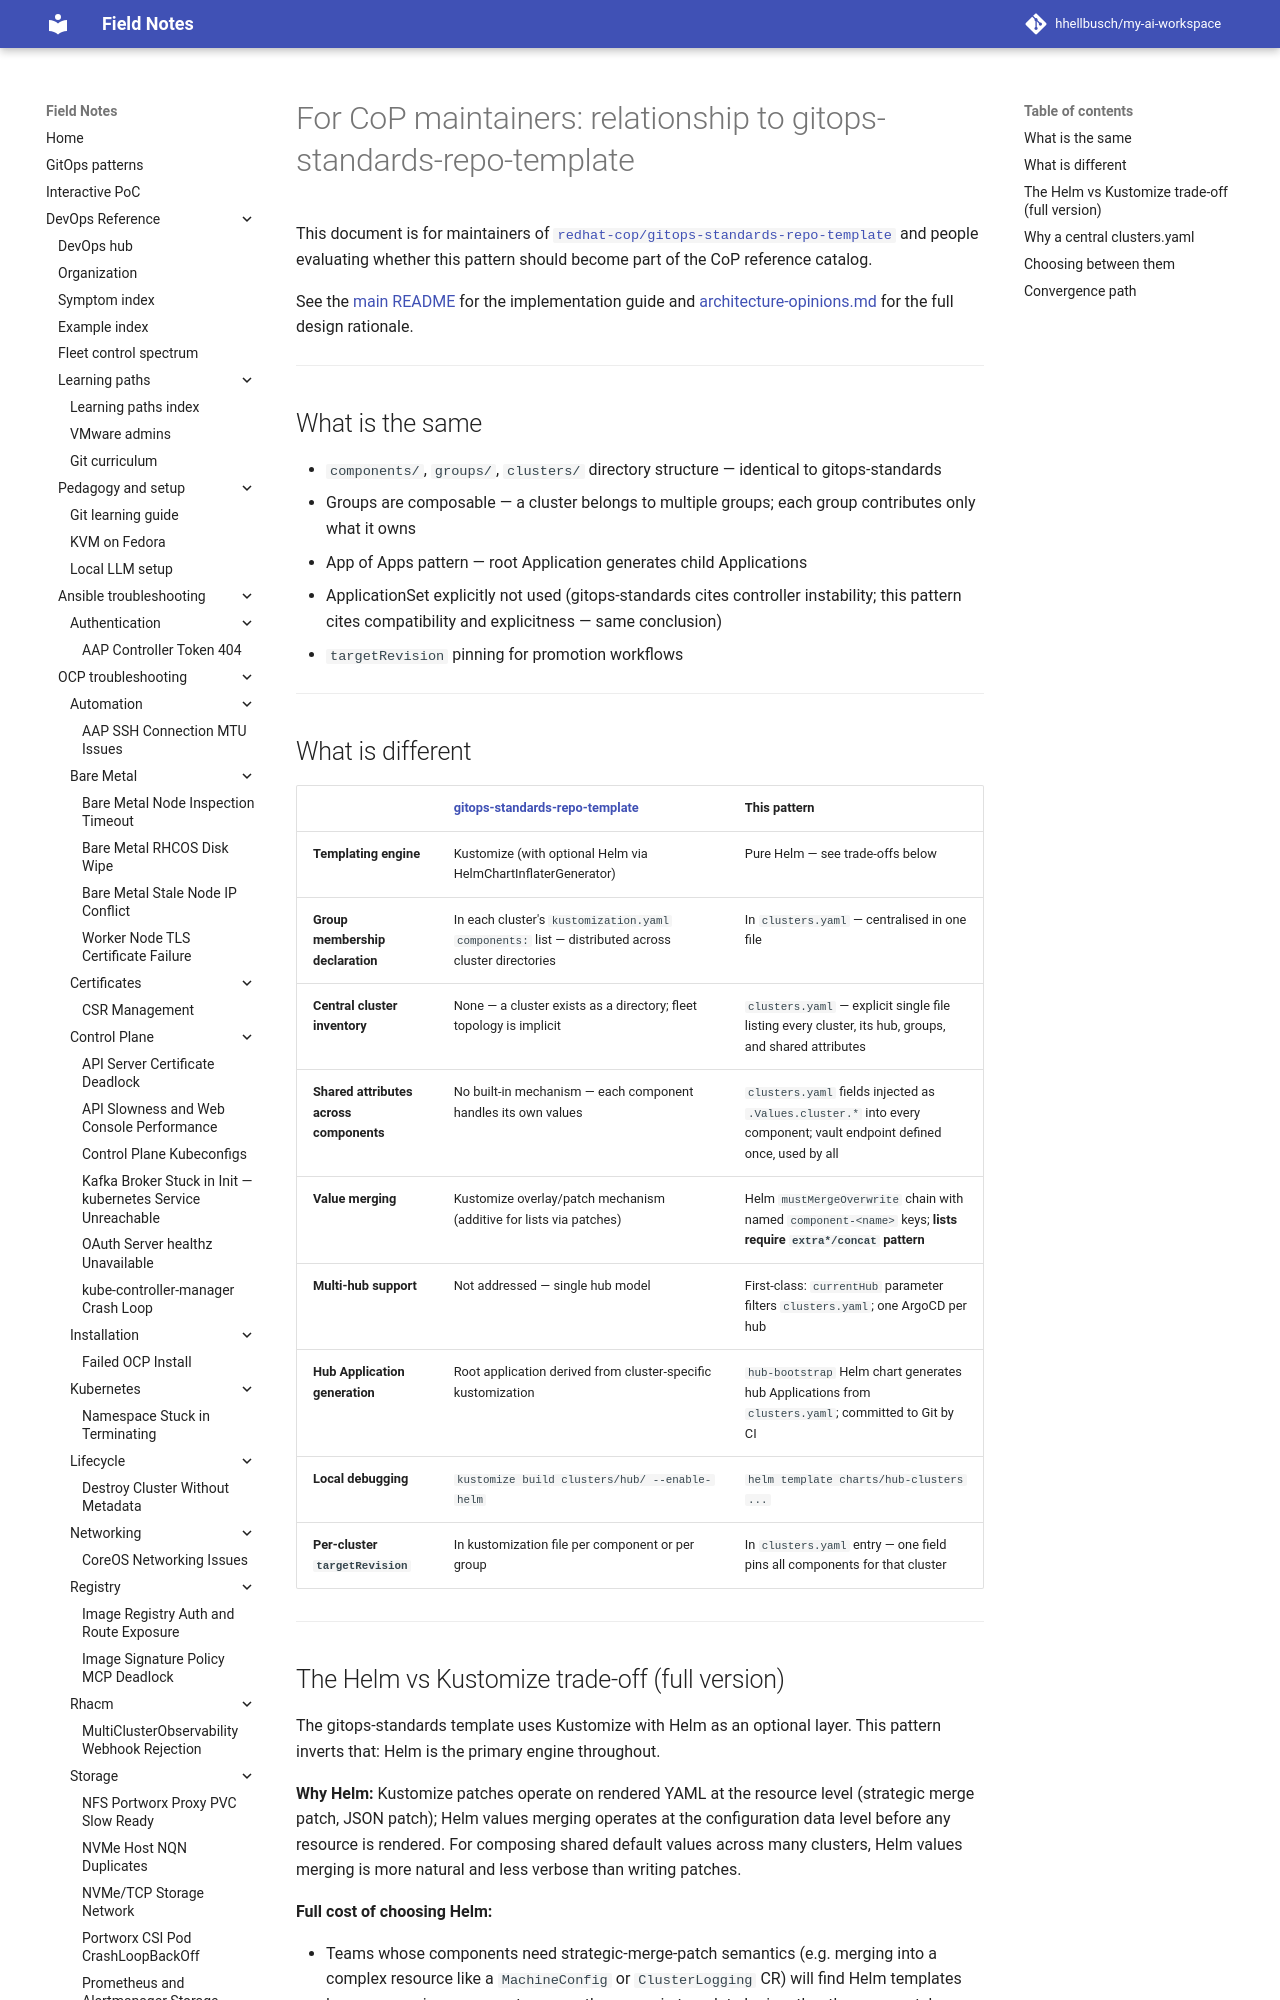

repository: hhellbusch/my-ai-workspace · page: devops/argo/examples/helm-component-pattern/docs/cop-maintainers/index.html · generator: mkdocs

---
review:
  status: unreviewed
  notes: "Review block backfilled 2026-07-22. Content predates explicit review metadata."
---

# For CoP maintainers: relationship to gitops-standards-repo-template

This document is for maintainers of [`redhat-cop/gitops-standards-repo-template`](https://github.com/redhat-cop/gitops-standards-repo-template) and people evaluating whether this pattern should become part of the CoP reference catalog.

See the [main README](../README.md) for the implementation guide and [architecture-opinions.md](./architecture-opinions.md) for the full design rationale.

---

## What is the same

- `components/`, `groups/`, `clusters/` directory structure — identical to gitops-standards
- Groups are composable — a cluster belongs to multiple groups; each group contributes only what it owns
- App of Apps pattern — root Application generates child Applications
- ApplicationSet explicitly not used (gitops-standards cites controller instability; this pattern cites compatibility and explicitness — same conclusion)
- `targetRevision` pinning for promotion workflows

---
